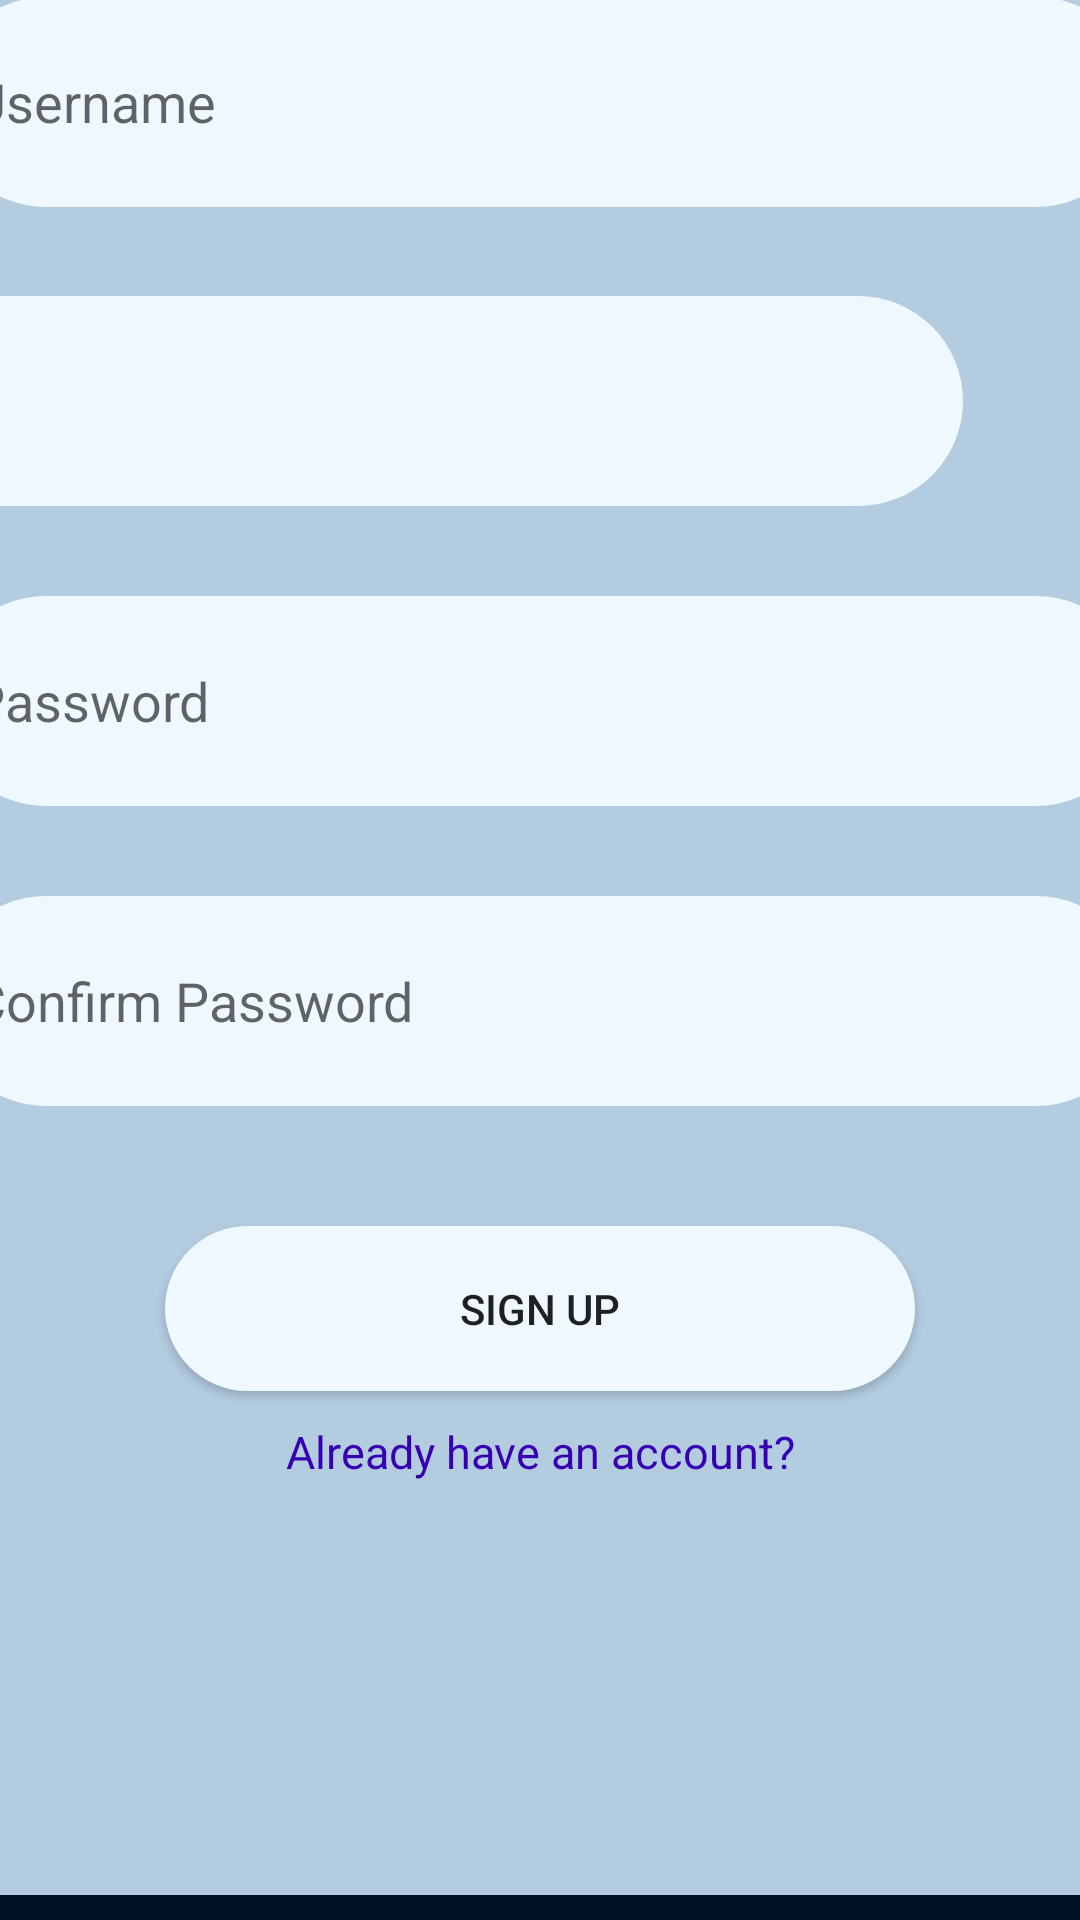

Layout XML and referenced resources for this Android screen:
<!-- AndroidManifest.xml: application theme Theme.TUGAS -->
<!-- res/layout/activity_register.xml -->
<?xml version="1.0" encoding="utf-8"?>
<androidx.constraintlayout.widget.ConstraintLayout xmlns:android="http://schemas.android.com/apk/res/android"
    xmlns:app="http://schemas.android.com/apk/res-auto"
    xmlns:tools="http://schemas.android.com/tools"
    android:id="@+id/constraintLayout3"
    android:layout_width="match_parent"
    android:layout_height="match_parent"
    android:background="#021024"
    tools:context=".RegisterActivity">

    <ImageView
        android:id="@+id/imageView"
        android:layout_width="537dp"
        android:layout_height="1170dp"
        android:contentDescription="@string/image"
        android:src="@drawable/bg"
        app:layout_constraintBottom_toBottomOf="parent"
        app:layout_constraintEnd_toEndOf="parent"
        app:layout_constraintHorizontal_bias="0.666"
        app:layout_constraintStart_toStartOf="parent"
        tools:ignore="VisualLintBounds" />

    <TextView
        android:id="@+id/textView"
        android:layout_width="wrap_content"
        android:layout_height="wrap_content"
        android:layout_marginTop="80dp"
        android:text="@string/tvcapRP1"
        android:textAlignment="center"
        android:textColor="@color/white"
        android:textSize="70sp"
        app:layout_constraintEnd_toEndOf="parent"
        app:layout_constraintStart_toStartOf="parent"
        app:layout_constraintTop_toTopOf="@+id/imageView"
        tools:ignore="VisualLintBounds" />

    <TextView
        android:id="@+id/textView5"
        android:layout_width="426dp"
        android:layout_height="52dp"
        android:layout_marginTop="120dp"
        android:text="@string/tvcapRP3"
        android:textAlignment="center"
        android:textColor="@color/black"
        android:textSize="35sp"
        app:layout_constraintEnd_toEndOf="parent"
        app:layout_constraintStart_toStartOf="parent"
        app:layout_constraintTop_toBottomOf="@+id/textView9"
        tools:ignore="TextSizeCheck,VisualLintBounds" />

    <EditText
        android:id="@+id/editTextEmailAddress"
        android:layout_width="400dp"
        android:layout_height="70dp"
        android:layout_marginTop="30dp"
        android:autofillHints="emailAddress"
        android:background="@drawable/edit_text"
        android:ems="10"
        android:hint="@string/eTemail"
        android:inputType="textEmailAddress"
        app:layout_constraintEnd_toEndOf="parent"
        app:layout_constraintHorizontal_bias="0.492"
        app:layout_constraintStart_toStartOf="@+id/imageView"
        app:layout_constraintTop_toBottomOf="@+id/EditTextPersonName"
        tools:ignore="VisualLintBounds,TextContrastCheck" />

    <EditText
        android:id="@+id/editTextPassword"
        android:layout_width="400dp"
        android:layout_height="70dp"
        android:layout_marginTop="30dp"
        android:autofillHints="password"
        android:background="@drawable/edit_text"
        android:ems="10"
        android:hint="@string/eTpassword"
        android:inputType="textPassword"
        app:layout_constraintEnd_toEndOf="parent"
        app:layout_constraintStart_toStartOf="parent"
        app:layout_constraintTop_toBottomOf="@+id/editTextEmailAddress"
        tools:ignore="TextContrastCheck" />

    <EditText
        android:id="@+id/editTextPassword2"
        android:layout_width="400dp"
        android:layout_height="70dp"
        android:layout_marginTop="30dp"
        android:autofillHints="password"
        android:background="@drawable/edit_text"
        android:ems="10"
        android:hint="@string/eTconfirmpass"
        android:inputType="textPassword"
        app:layout_constraintEnd_toEndOf="parent"
        app:layout_constraintStart_toStartOf="parent"
        app:layout_constraintTop_toBottomOf="@+id/editTextPassword"
        tools:ignore="TextContrastCheck" />

    <EditText
        android:id="@+id/EditTextPersonName"
        android:layout_width="400dp"
        android:layout_height="70dp"
        android:layout_marginTop="64dp"
        android:autofillHints="username"
        android:background="@drawable/edit_text"
        android:ems="10"
        android:hint="@string/eTusername"
        android:inputType="textPersonName"
        app:layout_constraintEnd_toEndOf="parent"
        app:layout_constraintStart_toStartOf="parent"
        app:layout_constraintTop_toBottomOf="@+id/textView5"
        tools:ignore="TextContrastCheck" />

    <Button
        android:id="@+id/button"
        android:layout_width="250dp"
        android:layout_height="55dp"
        android:layout_marginTop="40dp"
        android:background="@drawable/button"
        android:text="@string/btnregRP"
        app:layout_constraintEnd_toEndOf="parent"
        app:layout_constraintStart_toStartOf="parent"
        app:layout_constraintTop_toBottomOf="@+id/editTextPassword2" />

    <TextView
        android:id="@+id/textView8"
        android:layout_width="wrap_content"
        android:layout_height="wrap_content"
        android:layout_marginTop="10dp"
        android:text="@string/tvcapRP4"
        android:textAlignment="center"
        android:textColor="@color/purple_700"
        android:textSize="15sp"
        app:layout_constraintEnd_toEndOf="parent"
        app:layout_constraintStart_toStartOf="parent"
        app:layout_constraintTop_toBottomOf="@+id/button" />

    <TextView
        android:id="@+id/textView9"
        android:layout_width="wrap_content"
        android:layout_height="wrap_content"
        android:layout_marginTop="32dp"
        android:text="@string/tvcapRP2"
        android:textColor="@color/white"
        android:textSize="35sp"
        app:layout_constraintEnd_toEndOf="parent"
        app:layout_constraintStart_toStartOf="parent"
        app:layout_constraintTop_toBottomOf="@+id/textView"
        tools:ignore="VisualLintBounds" />
</androidx.constraintlayout.widget.ConstraintLayout>
<!-- resources referenced by this layout -->
<resources>
  <!-- drawable bg: png bitmap (drawable, 9410 bytes) -->
  <!-- drawable button (drawable) -->
  <?xml version="1.0" encoding="utf-8"?>
  <shape xmlns:android="http://schemas.android.com/apk/res/android" android:shape="rectangle">
      <corners android:radius="50dp" />
      <solid android:color="#f0f8ff" />
      <padding android:left="10dp" android:right="10dp" />
  </shape>
  <!-- drawable edit_text (drawable) -->
  <?xml version="1.0" encoding="utf-8"?>
  <shape xmlns:android="http://schemas.android.com/apk/res/android" android:shape="rectangle">
      <corners android:radius="50dp" />
      <solid android:color="#f0f8ff" />
      <padding android:left="10dp" android:right="10dp" />
  </shape>
  <string name="btnregRP">SIGN UP</string>
  <string name="eTconfirmpass">Confirm Password</string>"&gt;
  <string name="eTemail">Email</string>"&gt;
  <string name="eTpassword">Password</string>"&gt;
  <string name="eTusername">Username</string>"&gt;
  <string name="image">img</string>"&gt;
  <string name="tvcapRP1">JOIN US!!</string>
  <string name="tvcapRP2">to get started with our app</string>
  <string name="tvcapRP3">Create an Account</string>
  <string name="tvcapRP4">Already have an account?</string>
  <style name="Theme.TUGAS" parent="Theme.AppCompat.Light.NoActionBar">
          <item name="android:windowTranslucentStatus">true</item>
      </style>
  <!-- not gathered from this repository: default colours our renderer supplied (Android Studio template values) -->
  <color name="purple_700">#FF3700B3</color>
  <color name="black">#FF000000</color>
  <color name="white">#FFFFFFFF</color>
</resources>
